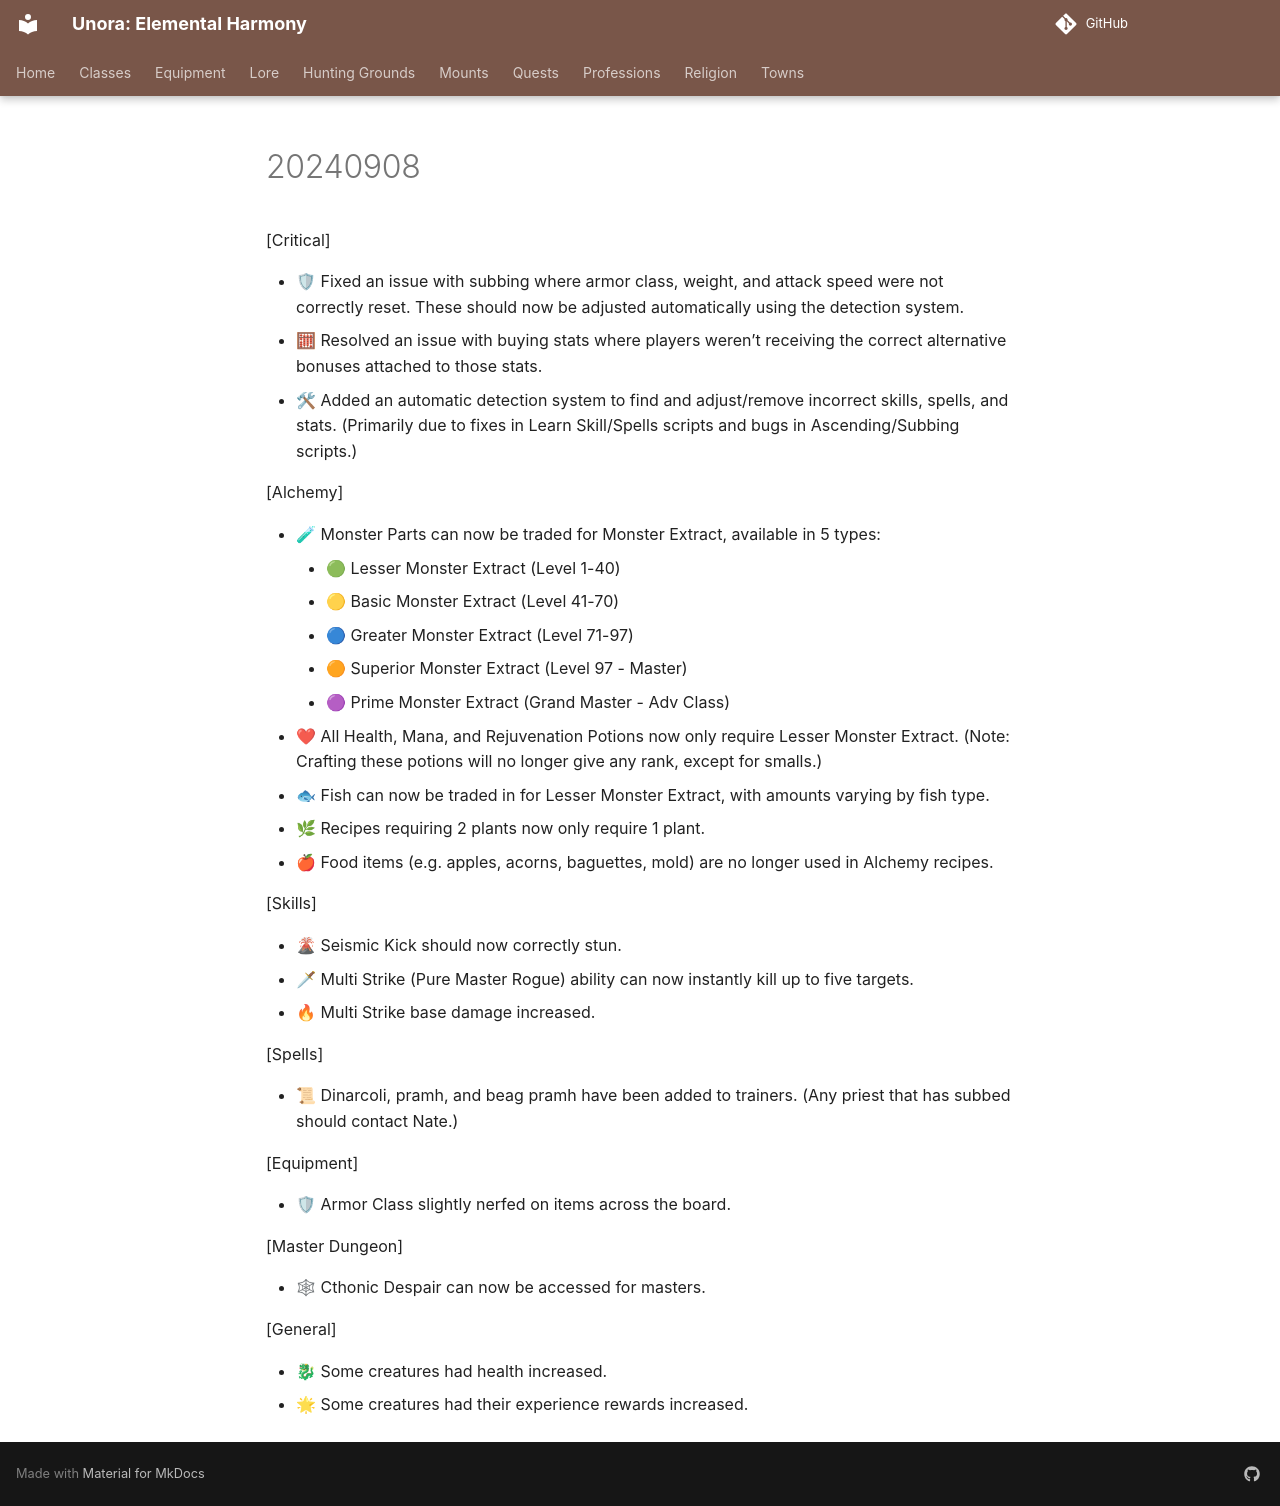

repository: unora-project/unora-project.github.io · page: patch_notes/2024/September/20240908/index.html · generator: mkdocs

---
search:
  exclude: true
---

[Critical]

- 🛡 Fixed an issue with subbing where armor class, weight, and attack speed were not correctly reset. These should now be adjusted automatically using the detection system.
- 🧮 Resolved an issue with buying stats where players weren’t receiving the correct alternative bonuses attached to those stats.
- 🛠 Added an automatic detection system to find and adjust/remove incorrect skills, spells, and stats. (Primarily due to fixes in Learn Skill/Spells scripts and bugs in Ascending/Subbing scripts.)

[Alchemy]

- 🧪 Monster Parts can now be traded for Monster Extract, available in 5 types:
    - 🟢 Lesser Monster Extract (Level 1-40)
    - 🟡 Basic Monster Extract (Level 41-70)
    - 🔵 Greater Monster Extract (Level 71-97)
    - 🟠 Superior Monster Extract (Level 97 - Master)
    - 🟣 Prime Monster Extract (Grand Master - Adv Class)
- ❤ All Health, Mana, and Rejuvenation Potions now only require Lesser Monster Extract. (Note: Crafting these potions will no longer give any rank, except for smalls.)
- 🐟 Fish can now be traded in for Lesser Monster Extract, with amounts varying by fish type.
- 🌿 Recipes requiring 2 plants now only require 1 plant.
- 🍎 Food items (e.g. apples, acorns, baguettes, mold) are no longer used in Alchemy recipes.

[Skills]

- 🌋 Seismic Kick should now correctly stun.
- 🗡 Multi Strike (Pure Master Rogue) ability can now instantly kill up to five targets.
- 🔥 Multi Strike base damage increased.

[Spells]

- 📜 Dinarcoli, pramh, and beag pramh have been added to trainers. (Any priest that has subbed should contact Nate.)

[Equipment]

- 🛡 Armor Class slightly nerfed on items across the board.

[Master Dungeon]

- 🕸 Cthonic Despair can now be accessed for masters.

[General]

- 🐉 Some creatures had health increased.
- 🌟 Some creatures had their experience rewards increased.
